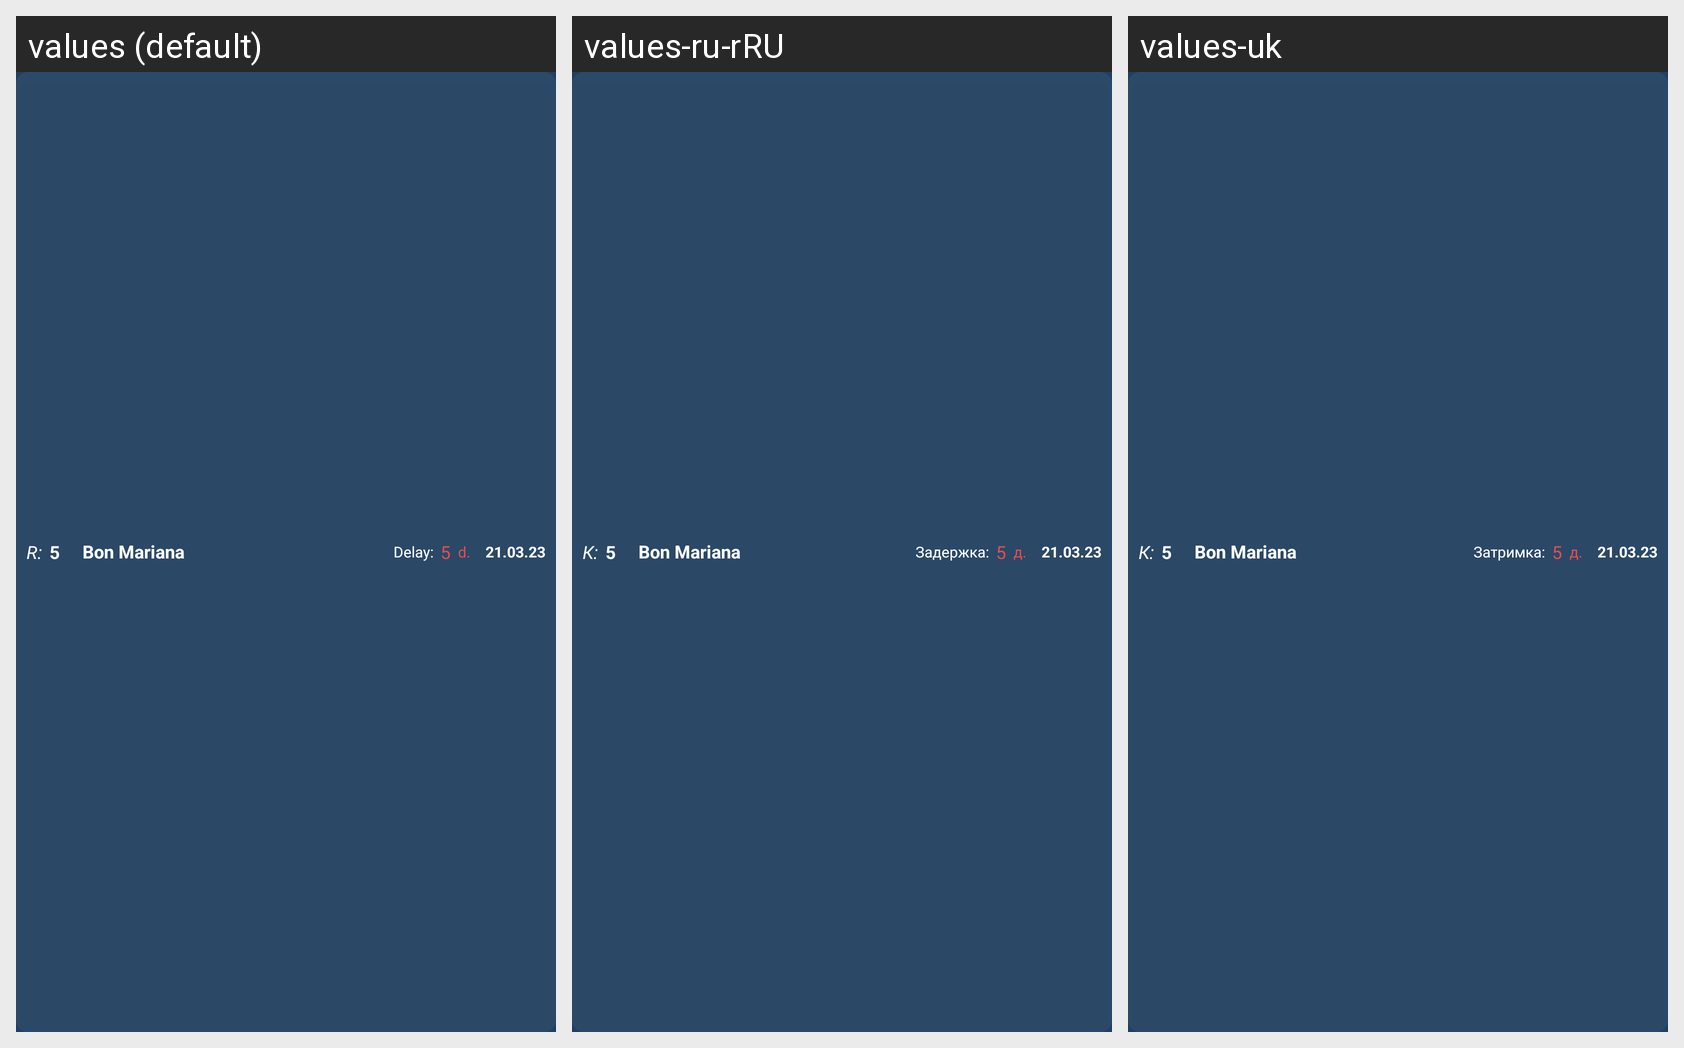

For this localized Android screen grid, give each drawn string resource with its value in every locale shown.
Android screen res/layout/rec_view_notification_list_layout.xml rendered under 3 locales, left to right: values (default), values-ru-rRU, values-uk. Device: Nexus 5 (rendered at 1080×1920; each locale shown at half size, 540×960, under a caption strip naming it); theme Theme.HostelAccount.
Strings drawn on this screen, with the default value and each locale's value (text and hints the layout hard-codes, and strings that could not be matched under every locale, appear in the picture but are not listed):

room
  values: R:
  values-ru-rRU: К:
  values-uk: К:

rand_room_num
  values: 5
  values-ru-rRU: 5  [not translated; the default value is used]
  values-uk: 5  [not translated; the default value is used]

rand_name_1
  values: Bon Mariana
  values-ru-rRU: Bon Mariana  [not translated; the default value is used]
  values-uk: Bon Mariana  [not translated; the default value is used]

delay
  values: Delay:
  values-ru-rRU: Задержка:
  values-uk: Затримка:

days
  values: d.
  values-ru-rRU: д.
  values-uk: д.

rand_date
  values: 21.03.23
  values-ru-rRU: 21.03.23  [not translated; the default value is used]
  values-uk: 21.03.23  [not translated; the default value is used]
